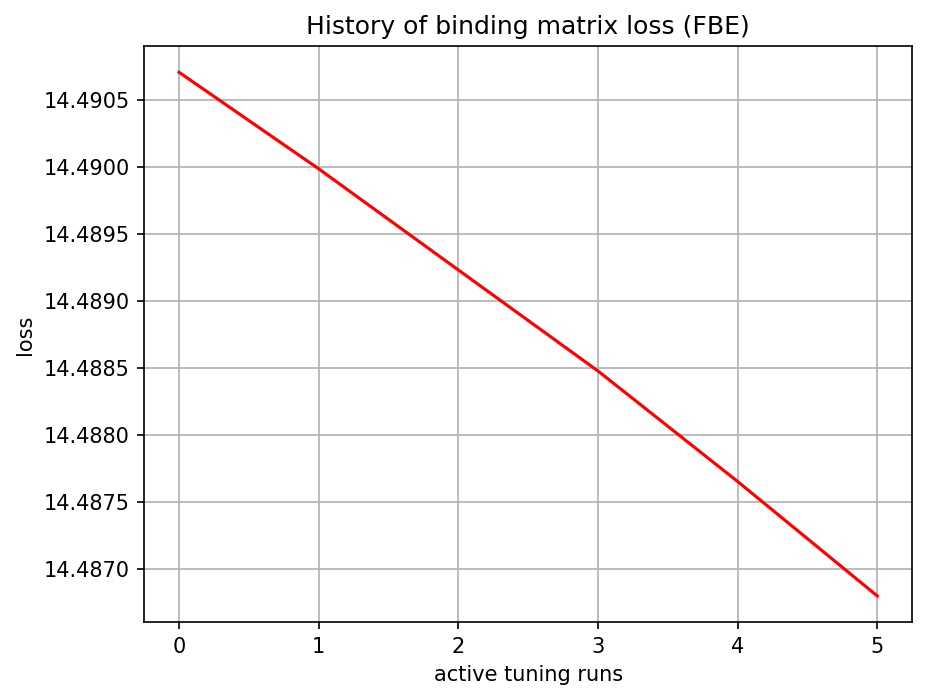

The table this chart was drawn from, first rows:
, 0
0, 14.49
1, 14.49
2, 14.49
3, 14.49
4, 14.49
5, 14.49
